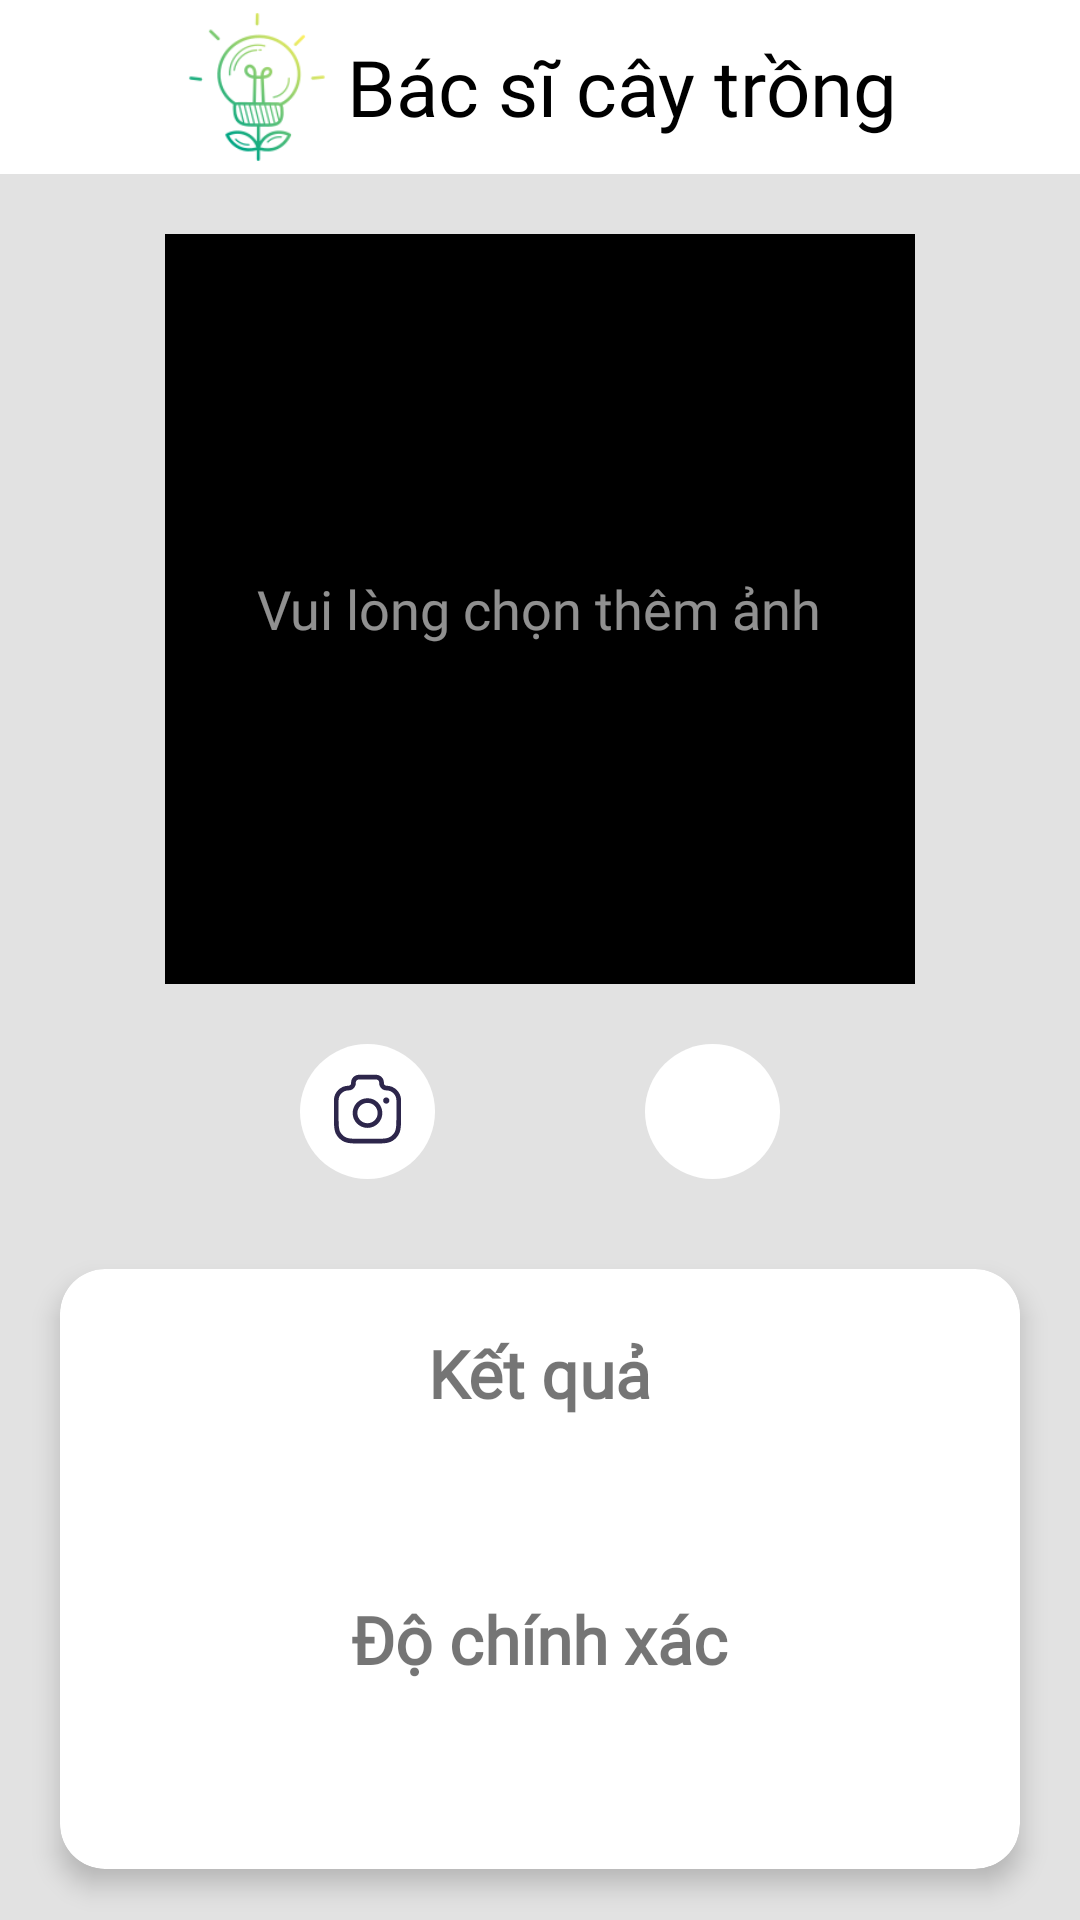

The Android layout XML behind this screen, and the referenced resources:
<!-- AndroidManifest.xml: application theme Theme.PlansDetection -->
<!-- res/layout/fragment_detect.xml -->
<?xml version="1.0" encoding="utf-8"?>
<RelativeLayout xmlns:android="http://schemas.android.com/apk/res/android"
    xmlns:tools="http://schemas.android.com/tools"
    android:layout_width="match_parent"
    android:layout_height="match_parent"
    xmlns:app="http://schemas.android.com/apk/res-auto"
    android:id="@+id/fragment_layout"
    android:background="#E2E2E2"
    tools:context=".fragment.DetectFragment">
    <LinearLayout
        android:id="@+id/lltitle"
        android:layout_width="match_parent"
        android:layout_height="wrap_content"
        android:orientation="horizontal"
        android:background="@color/white"
        android:gravity="center_horizontal"
        android:layout_centerHorizontal="true"
        android:layout_marginBottom="20dp"
        android:padding="4dp">

        <ImageView
            android:layout_width="50dp"
            android:layout_height="50dp"
            android:src="@drawable/bio_energy_selected"
            android:layout_marginEnd="5dp"/>

        <TextView
            android:layout_width="wrap_content"
            android:layout_height="wrap_content"
            android:layout_gravity="center_vertical"
            android:fontFamily="@font/lato"
            android:text="Bác sĩ cây trồng"
            android:textColor="@color/black"
            android:textSize="26sp" />
    </LinearLayout>
    <androidx.core.widget.NestedScrollView
        android:layout_width="match_parent"
        android:layout_height="match_parent"
        android:layout_below="@id/lltitle">
        <LinearLayout
            android:layout_width="match_parent"
            android:layout_height="match_parent"
            android:orientation="vertical">
            <RelativeLayout
                android:layout_width="wrap_content"
                android:layout_height="wrap_content"
                android:layout_gravity="center_horizontal">
                <ImageView
                    android:id="@+id/ivPhotoDetect"
                    android:layout_width="250dp"
                    android:layout_height="250dp"
                    android:background="@color/black"
                    android:scaleType="centerCrop"
                    />

                <TextView
                    android:id="@+id/tvImage"
                    android:layout_width="wrap_content"
                    android:layout_height="wrap_content"
                    android:layout_centerInParent="true"
                    android:fontFamily="@font/lato"
                    android:text="Vui lòng chọn thêm ảnh"
                    android:textColor="#90ffffff"
                    android:textSize="18sp" />
            </RelativeLayout>


            <LinearLayout
                android:layout_width="match_parent"
                android:layout_height="wrap_content"
                android:orientation="horizontal"
                android:layout_marginTop="20dp"
                android:gravity="center">

                <ImageView
                    android:id="@+id/ivCapture"
                    android:layout_width="wrap_content"
                    android:layout_height="wrap_content"
                    android:background="@drawable/bg_circle"
                    android:src="@drawable/ic_camera"
                    android:layout_marginEnd="70dp"
                    />
                <ImageView
                    android:id="@+id/ivAlbum"
                    android:layout_width="wrap_content"
                    android:layout_height="wrap_content"
                    android:background="@drawable/bg_circle"
                    android:src="@drawable/ic_image"
                    />
            </LinearLayout>
            <androidx.cardview.widget.CardView
                android:layout_width="320dp"
                android:layout_height="200dp"
                android:layout_marginTop="30dp"
                android:layout_gravity="center_horizontal"
                app:cardElevation="5dp"
                app:cardCornerRadius="15dp">
                <LinearLayout
                    android:layout_width="match_parent"
                    android:layout_height="match_parent"
                    android:orientation="vertical"
                    android:gravity="center_horizontal">
                    <TextView
                        android:layout_width="wrap_content"
                        android:layout_height="wrap_content"
                        android:text="Kết quả"
                        android:textStyle="bold"
                        android:textSize="22sp"
                        android:id="@+id/classified"
                        android:fontFamily="@font/lato"
                        android:layout_marginTop="20dp"
                        />
                    <TextView
                        android:layout_width="wrap_content"
                        android:layout_height="wrap_content"
                        android:textColor="#E11D1D"
                        android:textStyle="bold"
                        android:textSize="22sp"
                        android:paddingHorizontal="5dp"
                        android:gravity="center"
                        android:id="@+id/tvResult"
                        android:layout_marginVertical="10dp"
                        android:maxLines="2"/>

                    <TextView
                        android:layout_width="wrap_content"
                        android:layout_height="wrap_content"
                        android:id="@+id/confidencesText"
                        android:text="Độ chính xác"
                        android:textStyle="bold"
                        android:textSize="22sp"
                        android:fontFamily="@font/lato"
                        android:layout_marginVertical="10dp"
                        />

                    <TextView
                        android:layout_width="wrap_content"
                        android:layout_height="wrap_content"
                        android:textColor="#000000"
                        android:textSize="22sp"
                        android:id="@+id/tvConfidence"
                        />
                </LinearLayout>
            </androidx.cardview.widget.CardView>
            <androidx.cardview.widget.CardView
                android:layout_width="320dp"
                android:layout_height="150dp"
                android:id="@+id/cardOrigin"
                android:layout_marginVertical="30dp"
                android:paddingBottom="20dp"
                android:layout_gravity="center_horizontal"
                app:cardElevation="5dp"
                app:cardCornerRadius="15dp">
                <LinearLayout
                    android:layout_width="match_parent"
                    android:layout_height="match_parent"
                    android:orientation="vertical"
                    android:gravity="center_horizontal">
                    <TextView
                        android:layout_width="wrap_content"
                        android:layout_height="wrap_content"
                        android:text="Thông tin"
                        android:textStyle="bold"
                        android:textSize="22sp"
                        android:layout_marginVertical="20dp"
                        android:fontFamily="@font/lato"/>
                    <TextView
                        android:layout_width="wrap_content"
                        android:layout_height="wrap_content"
                        android:textSize="18sp"
                        android:paddingEnd="10dp"
                        android:id="@+id/tvOrigin"
                        android:fontFamily="@font/lato"
                        android:onClick="openUrlInBrowser"/>
                </LinearLayout>
            </androidx.cardview.widget.CardView>
        </LinearLayout>
    </androidx.core.widget.NestedScrollView>
</RelativeLayout>
<!-- resources referenced by this layout -->
<resources>
  <color name="black">#FF000000</color>
  <color name="white">#FFFFFFFF</color>
  <!-- drawable bg_circle (drawable) -->
  <?xml version="1.0" encoding="utf-8"?>
  <shape xmlns:android="http://schemas.android.com/apk/res/android"
      android:shape="oval">
      <solid android:color="@color/white"/>
      <size
          android:width="45dp"
      android:height="45dp" />
      <padding
          android:left="10dp"
          android:right="10dp"
          android:top="10dp"
          android:bottom="10dp"
          />
  </shape>
  <!-- drawable bio_energy_selected: png bitmap (drawable, 9760 bytes) -->
  <!-- drawable ic_camera: vector/xml drawable (drawable, 2709 chars, omitted) -->
  <style name="Theme.PlansDetection" parent="Base.Theme.PlansDetection" />
  <style name="Base.Theme.PlansDetection" parent="Theme.AppCompat.DayNight.NoActionBar">
          
          
      </style>
</resources>
